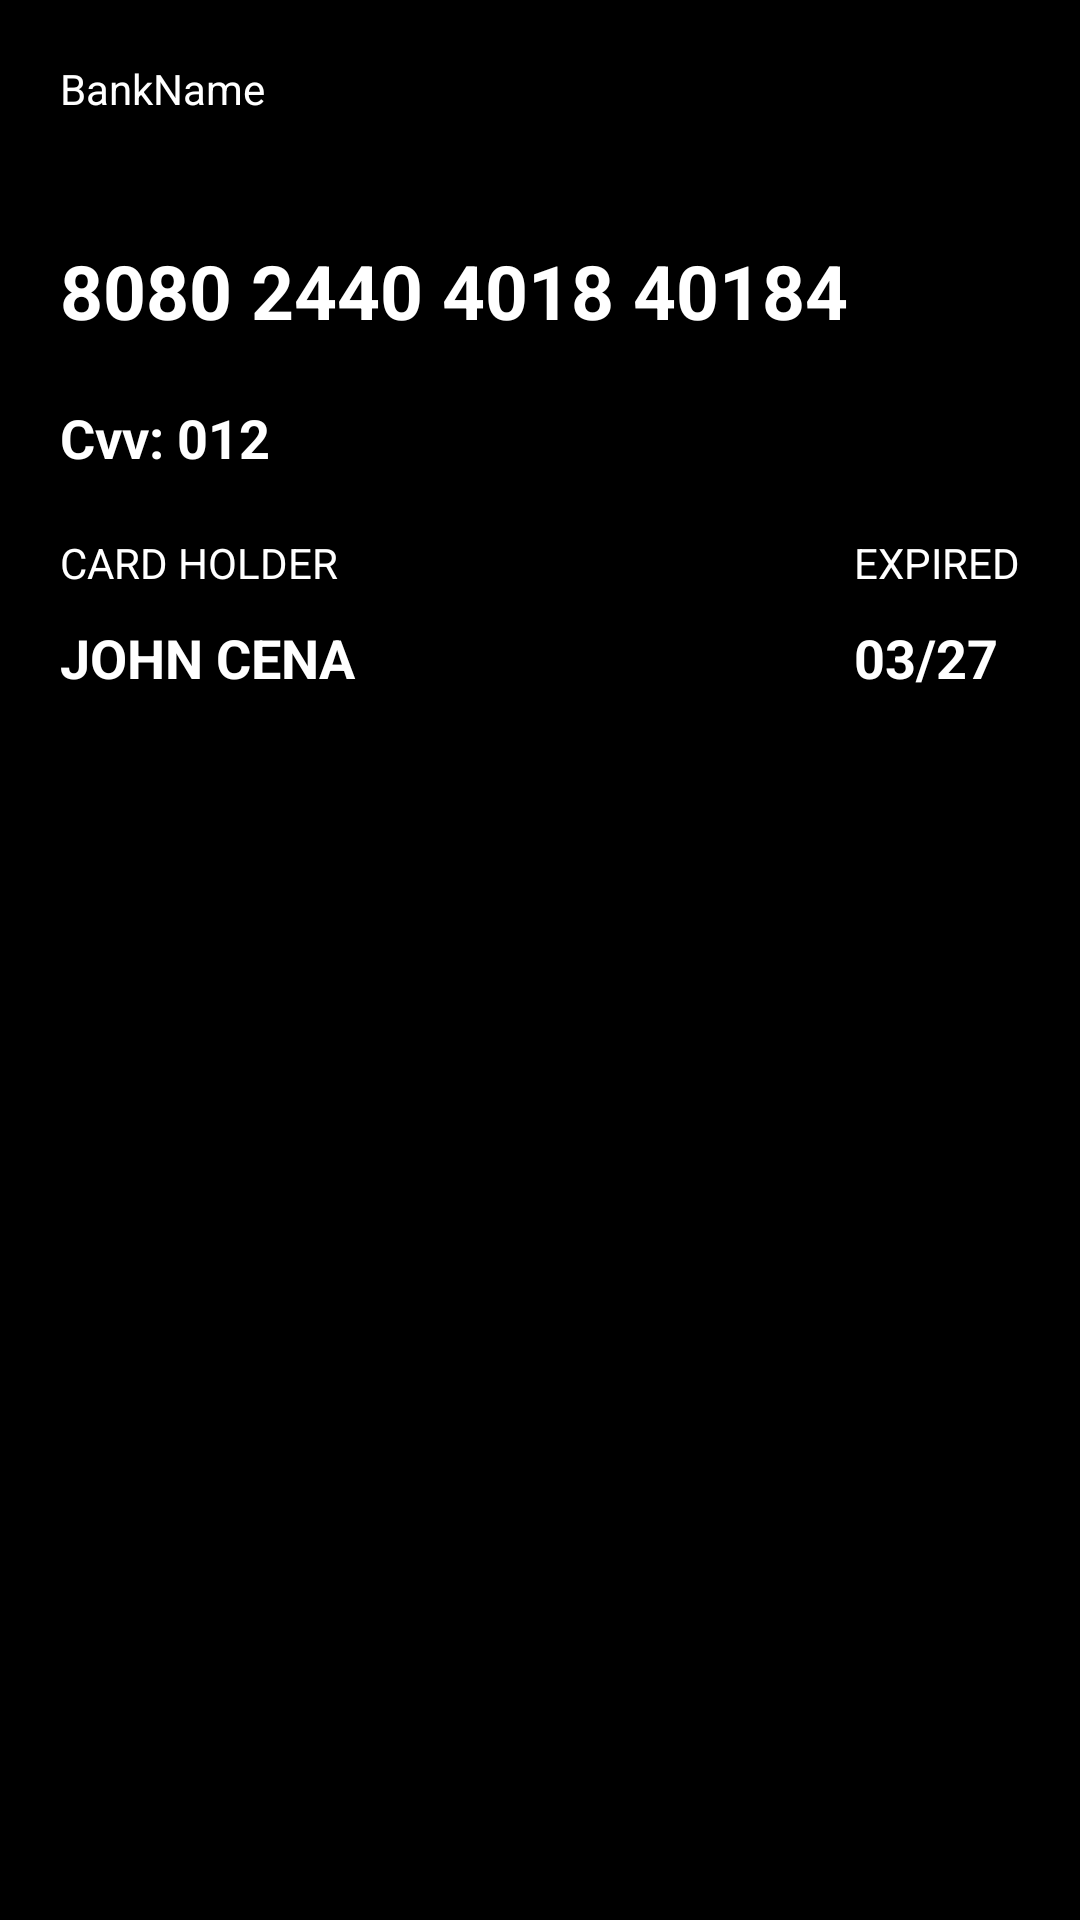

This screen was rendered from an Android layout file. Write that file and the resources it references.
<!-- AndroidManifest.xml: application theme AppTheme -->
<!-- res/layout/itembank.xml -->
<?xml version="1.0" encoding="utf-8"?>
<com.google.android.material.card.MaterialCardView xmlns:android="http://schemas.android.com/apk/res/android"
    xmlns:app="http://schemas.android.com/apk/res-auto"
    android:layout_width="match_parent"
    android:layout_margin="20dp"
    app:cardBackgroundColor="@color/black"
    style="@style/Widget.Material3.CardView.Filled"
    android:layout_height="wrap_content">
    <androidx.constraintlayout.widget.ConstraintLayout
        android:layout_width="match_parent"
        android:layout_margin="20dp"
        android:layout_height="match_parent">
        <androidx.appcompat.widget.LinearLayoutCompat
            android:layout_width="match_parent"
            android:id="@+id/toplay"
            android:weightSum="1"
            app:layout_constraintTop_toTopOf="parent"
            android:layout_height="wrap_content">
            <com.google.android.material.textview.MaterialTextView
                android:layout_width="match_parent"
                android:text="BankName"
                android:textColor="@color/white"
                android:id="@+id/bankName"
                android:layout_weight="1"
                app:layout_constraintTop_toTopOf="parent"
                android:layout_height="wrap_content"/>
            <androidx.appcompat.widget.AppCompatImageView
                android:layout_width="100dp"
                android:layout_height="40dp"
                android:id="@+id/banklogo"
                android:src="@drawable/visalogo"
                />
        </androidx.appcompat.widget.LinearLayoutCompat>

        <com.google.android.material.textview.MaterialTextView
            android:layout_width="match_parent"
            android:text="8080 2440 4018 40184"
            android:layout_marginVertical="20dp"
            android:textColor="@color/white"
            android:textStyle="bold"
            android:textSize="25dp"
            android:id="@+id/cardnumber"
            app:layout_constraintTop_toBottomOf="@+id/toplay"
            android:layout_height="wrap_content"/>
        <com.google.android.material.textview.MaterialTextView
            android:layout_width="match_parent"
            android:text="Cvv: 012"
            android:layout_marginVertical="20dp"
            android:textColor="@color/white"
            android:textStyle="bold"
            android:textSize="18dp"
            android:id="@+id/cvv"
            app:layout_constraintTop_toBottomOf="@+id/cardnumber"
            android:layout_height="wrap_content"/>
        <androidx.appcompat.widget.LinearLayoutCompat
            android:layout_width="match_parent"

            android:layout_marginVertical="10dp"
            app:layout_constraintTop_toBottomOf="@+id/cvv"
            android:weightSum="1"
            android:layout_height="wrap_content">
            <androidx.appcompat.widget.LinearLayoutCompat
                android:layout_width="wrap_content"
                android:layout_weight="1"
                android:orientation="vertical"
                android:layout_height="wrap_content">
                <com.google.android.material.textview.MaterialTextView
                    android:layout_width="match_parent"
                    android:text="Card holder"
                    android:textAllCaps="true"
                    android:layout_marginTop="10dp"
                    android:textColor="@color/white"
                    android:textSize="14dp"
                    android:layout_height="wrap_content"/>
                <com.google.android.material.textview.MaterialTextView
                    android:layout_width="match_parent"
                    android:text="john cena "
                    android:id="@+id/nameholder"
                    android:textAllCaps="true"
                    android:textStyle="bold"
                    android:layout_marginTop="10dp"
                    android:textColor="@color/white"
                    android:textSize="18dp"
                    android:layout_height="wrap_content"/>
            </androidx.appcompat.widget.LinearLayoutCompat>
            <androidx.appcompat.widget.LinearLayoutCompat
                android:layout_width="wrap_content"
                android:orientation="vertical"
                android:layout_height="wrap_content">
                <com.google.android.material.textview.MaterialTextView
                    android:layout_width="match_parent"
                    android:text="Expired"
                    android:textAllCaps="true"
                    android:layout_marginTop="10dp"
                    android:textColor="@color/white"
                    android:textSize="14dp"
                    android:layout_height="wrap_content"/>
                <com.google.android.material.textview.MaterialTextView
                    android:layout_width="match_parent"
                    android:text="03/27"
                    android:textAllCaps="true"
                    android:textStyle="bold"
                    android:id="@+id/expiress"
                    android:layout_marginTop="10dp"
                    android:textColor="@color/white"
                    android:textSize="18dp"
                    android:layout_height="wrap_content"/>
            </androidx.appcompat.widget.LinearLayoutCompat>
        </androidx.appcompat.widget.LinearLayoutCompat>
    </androidx.constraintlayout.widget.ConstraintLayout>

</com.google.android.material.card.MaterialCardView>
<!-- resources referenced by this layout -->
<resources>
  <color name="black">#000000</color>
  <color name="white">#FFFFFF</color>
  <color name="md_theme_light_primary">#00696F</color>
  <color name="md_theme_light_onPrimary">#FFFFFF</color>
  <color name="md_theme_light_primaryContainer">#71F5FF</color>
  <color name="md_theme_light_onPrimaryContainer">#002022</color>
  <color name="md_theme_light_secondary">#4A6365</color>
  <color name="md_theme_light_onSecondary">#FFFFFF</color>
  <color name="md_theme_light_secondaryContainer">#CCE8EA</color>
  <color name="md_theme_light_onSecondaryContainer">#051F21</color>
  <color name="md_theme_light_tertiary">#4F5F7D</color>
  <color name="md_theme_light_onTertiary">#FFFFFF</color>
  <color name="md_theme_light_tertiaryContainer">#D6E3FF</color>
  <color name="md_theme_light_onTertiaryContainer">#091B36</color>
  <color name="md_theme_light_error">#BA1A1A</color>
  <color name="md_theme_light_errorContainer">#FFDAD6</color>
  <color name="md_theme_light_onError">#FFFFFF</color>
  <color name="md_theme_light_onErrorContainer">#410002</color>
  <color name="md_theme_light_background">#FAFDFC</color>
  <color name="md_theme_light_onBackground">#191C1C</color>
  <color name="md_theme_light_surface">#FAFDFC</color>
  <color name="md_theme_light_onSurface">#191C1C</color>
  <color name="md_theme_light_surfaceVariant">#DAE4E5</color>
  <color name="md_theme_light_onSurfaceVariant">#3F4849</color>
  <color name="md_theme_light_outline">#6F797A</color>
  <color name="md_theme_light_inverseOnSurface">#EFF1F1</color>
  <color name="md_theme_light_inverseSurface">#2D3131</color>
  <color name="md_theme_light_inversePrimary">#4CD9E3</color>
  <style name="MontserratRegular" parent="android:Widget.TextView">
          <item name="android:fontFamily">@font/montserratregular</item>
      </style>
  <style name="MontserratMedium" parent="android:Widget.Holo.Button">
          <item name="android:fontFamily">@font/montserratbold</item>
      </style>
</resources>
